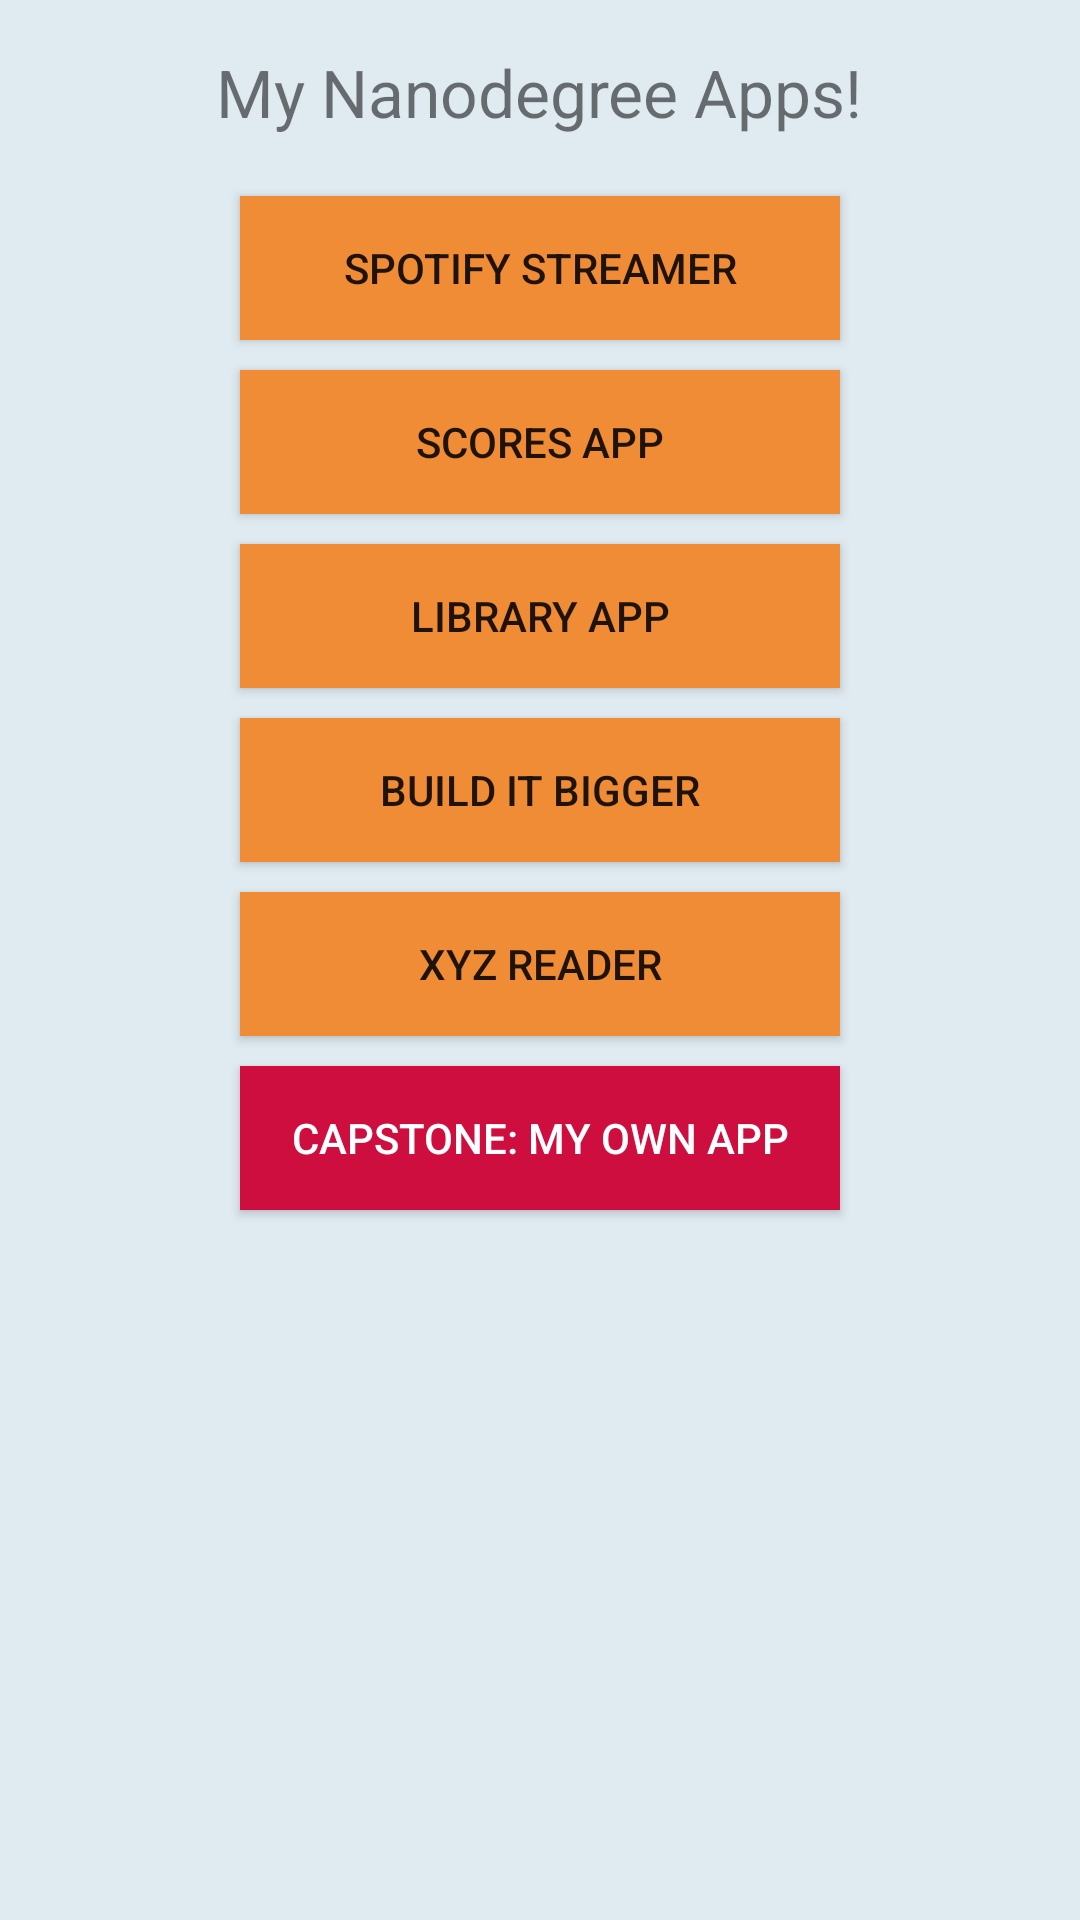

Android layout source for this screen:
<!-- AndroidManifest.xml: application theme AppTheme -->
<!-- res/layout/fragment_main.xml -->
<RelativeLayout xmlns:android="http://schemas.android.com/apk/res/android"
    xmlns:tools="http://schemas.android.com/tools" android:layout_width="match_parent"
    android:layout_height="match_parent" android:paddingTop="@dimen/activity_horizontal_padding"
    android:paddingLeft="@dimen/activity_vertical_padding"
    android:paddingBottom="@dimen/activity_horizontal_padding"
    android:paddingRight="@dimen/activity_vertical_padding"
    android:background="@color/light_blue" tools:context=".MainActivityFragment">

    <TextView
        android:id="@+id/text_title"
        android:layout_alignParentTop="true"
        android:layout_centerInParent="true"
        android:textSize="@dimen/abc_text_size_large_material"
        android:layout_marginBottom="@dimen/main_margin"
        android:text="@string/main_text_title" android:layout_width="wrap_content"
        android:layout_height="wrap_content" />

    <Button
        android:id="@+id/btn_spotifyapp"
        android:layout_width="wrap_content"
        android:layout_height="wrap_content"
        style="@style/btn_main"
        android:layout_centerInParent="true"
        android:layout_below="@+id/text_title"
        android:text="@string/main_btn_spotifyapp"
        />

    <Button
        android:id="@+id/btn_scoreapp"
        android:layout_width="wrap_content"
        android:layout_height="wrap_content"
        android:layout_centerInParent="true"
        android:layout_below="@+id/btn_spotifyapp"
        style="@style/btn_main"
        android:text="@string/main_btn_scoreapp"
        />

    <Button
        android:id="@+id/btn_libraryapp"
        android:layout_width="wrap_content"
        android:layout_height="wrap_content"
        android:layout_centerInParent="true"
        android:layout_below="@+id/btn_scoreapp"
        style="@style/btn_main"
        android:text="@string/main_btn_libraryapp"
        />

    <Button
        android:id="@+id/btn_builditbigger"
        android:layout_width="wrap_content"
        android:layout_height="wrap_content"
        android:layout_centerInParent="true"
        android:layout_below="@+id/btn_libraryapp"
        style="@style/btn_main"
        android:text="@string/main_btn_builditbigger"
        />

    <Button
        android:id="@+id/btn_xyzreader"
        android:layout_width="wrap_content"
        android:layout_height="wrap_content"
        android:layout_centerInParent="true"
        android:layout_below="@+id/btn_builditbigger"
        style="@style/btn_main"
        android:text="@string/main_btn_xyzreader"
        />

    <Button
        android:id="@+id/btn_myownapp"
        android:layout_width="wrap_content"
        android:layout_height="wrap_content"
        android:background="@drawable/selector_button_magenta"
        android:textColor="@color/white"
        android:layout_centerInParent="true"
        android:layout_below="@+id/btn_xyzreader"
        android:width="@dimen/main_btn_width"
        android:layout_marginTop="@dimen/main_margin"
        android:text="@string/main_btn_myownapp"
        />

</RelativeLayout>
<!-- resources referenced by this layout -->
<resources>
  <item name="light_blue" type="color">#ffdfeaf1</item>
  <item name="white" type="color">#FFF</item>
  <dimen name="activity_horizontal_padding">16dp</dimen>
  <dimen name="activity_vertical_padding">16dp</dimen>
  <dimen name="main_btn_width">200dp</dimen>
  <dimen name="main_margin">10dp</dimen>
  <!-- drawable selector_button_magenta (drawable) -->
  <?xml version="1.0" encoding="utf-8"?>
  <selector xmlns:android="http://schemas.android.com/apk/res/android">
      <item android:drawable="@color/magenta_600" android:state_selected="true"></item>
      <item android:drawable="@color/magenta_400" android:state_pressed="true"></item>
      <item android:drawable="@color/magenta"></item>
  </selector>
  <string name="main_btn_builditbigger">Build IT Bigger</string>
  <string name="main_btn_libraryapp">Library App</string>
  <string name="main_btn_myownapp">Capstone: My own App</string>
  <string name="main_btn_scoreapp">Scores App</string>
  <string name="main_btn_spotifyapp">Spotify Streamer</string>
  <string name="main_btn_xyzreader">XYZ Reader</string>
  <string name="main_text_title">My Nanodegree Apps!</string>
  <style name="btn_main">
          <item name="android:background">@drawable/selector_button_orange</item>
          <item name="android:width">@dimen/main_btn_width</item>
          <item name="android:layout_marginTop">@dimen/main_margin</item>
      </style>
  <style name="AppTheme" parent="Theme.AppCompat.Light.DarkActionBar">
          
      </style>
  <item name="magenta_600" type="color">#D81B60</item>
  <item name="magenta_400" type="color">#F50057</item>
  <item name="magenta" type="color">#CD0E3E</item>
  <!-- drawable selector_button_orange (drawable) -->
  <?xml version="1.0" encoding="utf-8"?>
  <selector xmlns:android="http://schemas.android.com/apk/res/android">
      <item android:drawable="@color/orange_600" android:state_selected="true"></item>
      <item android:drawable="@color/orange_400" android:state_pressed="true"></item>
      <item android:drawable="@color/orange_udacity"></item>
  </selector>
  <item name="orange_600" type="color">#F4511E</item>
  <item name="orange_400" type="color">#FF7043</item>
  <item name="orange_udacity" type="color">#F08C35</item>
</resources>
